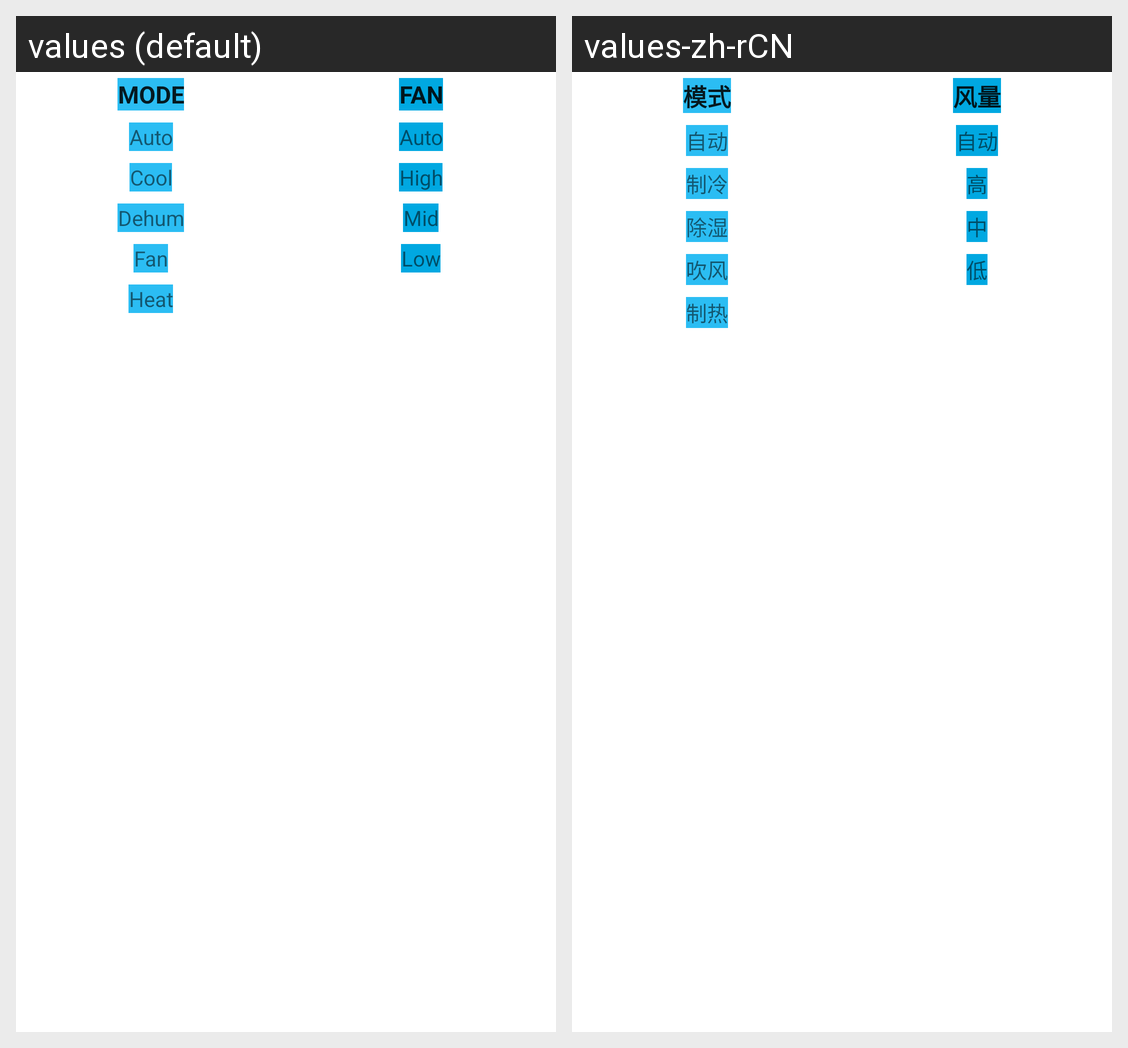

The same Android screen rendered under two of its app's locales, left to right. List the strings drawn on it with the default value and each locale's translation.
Android screen res/layout/ac_view_model.xml rendered under 2 locales, left to right: values (default), values-zh-rCN. Device: Nexus 5 (rendered at 1080×1920; each locale shown at half size, 540×960, under a caption strip naming it); theme AppTheme.
Strings drawn on this screen, with the default value and each locale's value (text and hints the layout hard-codes, and strings that could not be matched under every locale, appear in the picture but are not listed):

str_ac_20
  values: MODE
  values-zh-rCN: 模式

str_ac_21
  values: Auto
  values-zh-rCN: 自动

str_ac_22
  values: Cool
  values-zh-rCN: 制冷

str_ac_23
  values: Dehum
  values-zh-rCN: 除湿

str_ac_24
  values: Fan
  values-zh-rCN: 吹风

str_ac_25
  values: Heat
  values-zh-rCN: 制热

str_ac_30
  values: FAN
  values-zh-rCN: 风量

str_ac_31
  values: Auto
  values-zh-rCN: 自动

str_ac_32
  values: High
  values-zh-rCN: 高

str_ac_33
  values: Mid
  values-zh-rCN: 中

str_ac_34
  values: Low
  values-zh-rCN: 低
